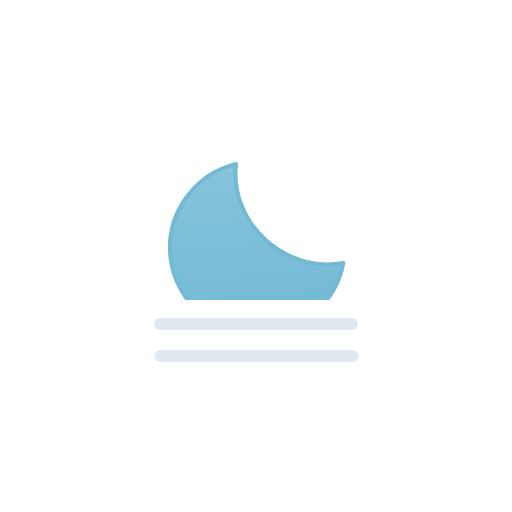
t = 0.00 s
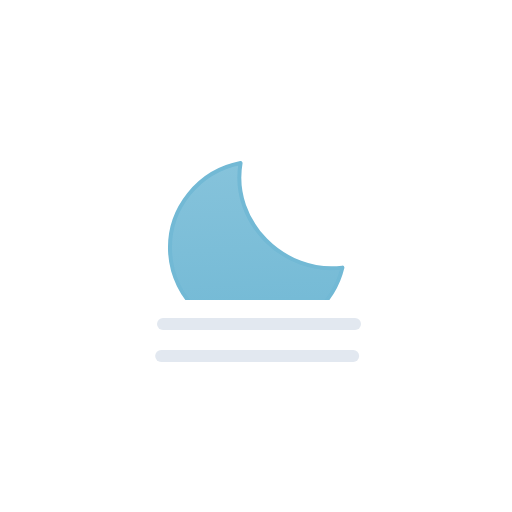
t = 0.52 s
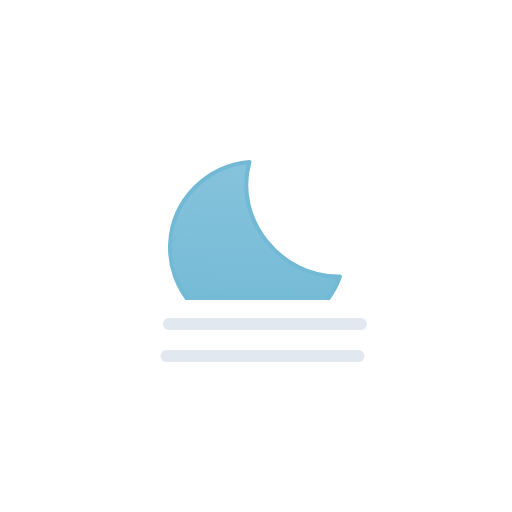
t = 0.98 s
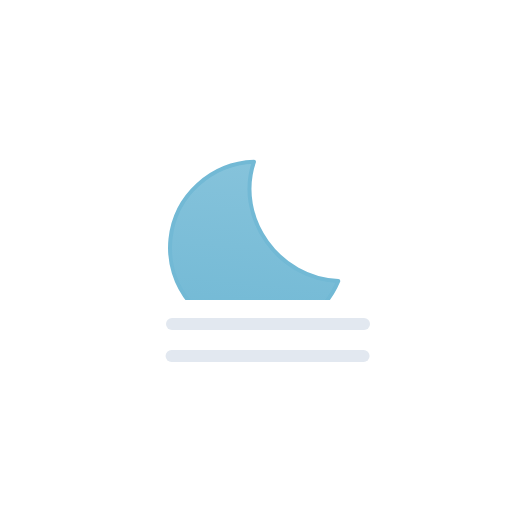
t = 1.50 s
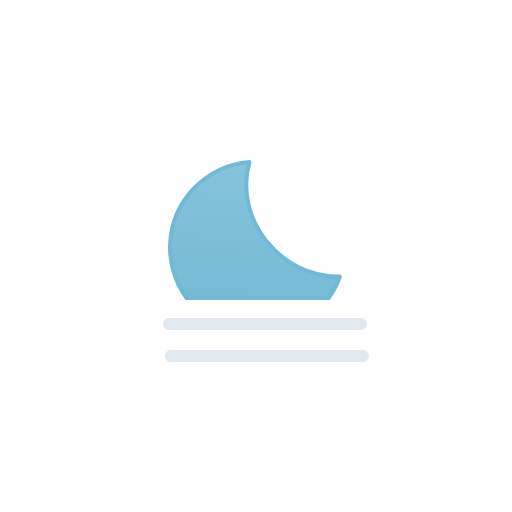
t = 2.02 s
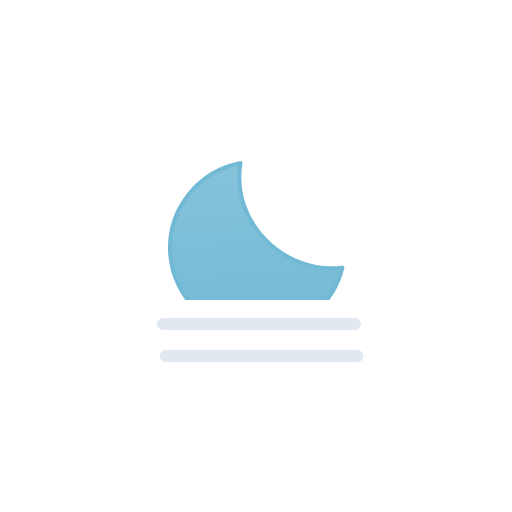
t = 2.48 s

The animated SVG that drew these frames (rendered in a browser with its animation timeline set to each time). Animation: 3 SMIL elements (animateTransform=3); one cycle of 3.00 s, repeats indefinitely.

<svg xmlns="http://www.w3.org/2000/svg" viewBox="0 0 128 128" fill="none">
<g id="fog-night">
<g id="Mask group">
<mask id="mask0_1868_4607" maskUnits="userSpaceOnUse" x="0" y="0" width="128" height="75">
<rect id="Mask" width="128" height="75" fill="white" />
</mask>
<g mask="url(#mask0_1868_4607)">
<g id="Moon">
<path id="Moon_2" d="M61.2529 40.5869C57.9384 55.2007 70.6736 69.1024 85.3213 68.0273C82.6524 76.9635 74.298 83.5 64.3682 83.5C52.2847 83.4999 42.5 73.8355 42.5 61.9297C42.5002 51.0673 50.6473 42.0798 61.2529 40.5869Z" fill="url(#paint0_linear_1868_4607)" stroke="#72B9D5" stroke-linecap="round" stroke-linejoin="round" />
<animateTransform attributeName="transform" type="rotate" values="-6 63.9 62;-5.6266 63.9 62;-4.4501 63.9 62;-2.4868 63.9 62;0 63.9 62;2.4868 63.9 62;4.4501 63.9 62;5.6266 63.9 62;6 63.9 62;5.6266 63.9 62;4.4501 63.9 62;2.4868 63.9 62;0 63.9 62;-2.4868 63.9 62;-4.4501 63.9 62;-5.6266 63.9 62;-6 63.9 62" dur="3s" repeatCount="indefinite" calcMode="linear" /></g>
</g>
</g>
<g id="Precipitation">
<path id="Line 2" d="M40 81H88" stroke="#E2E8F0" stroke-width="3" stroke-miterlimit="10" stroke-linecap="round"><animateTransform attributeName="transform" type="translate" values="0 0;0.0933 0;0.3875 0;0.8783 0;1.5 0;2.1217 0;2.6125 0;2.9067 0;3 0;2.9067 0;2.6125 0;2.1217 0;1.5 0;0.8783 0;0.3875 0;0.0933 0;0 0" dur="3s" repeatCount="indefinite" calcMode="linear" /></path>
<path id="Line 1" d="M40 89H88" stroke="#E2E8F0" stroke-width="3" stroke-miterlimit="10" stroke-linecap="round"><animateTransform attributeName="transform" type="translate" values="0.1065 0;0.0004 0;0.0811 0;0.3615 0;0.8404 0;1.4569 0;2.0831 0;2.5856 0;2.8935 0;2.9996 0;2.9189 0;2.6385 0;2.1596 0;1.5431 0;0.9169 0;0.4144 0;0.1065 0" dur="3s" repeatCount="indefinite" calcMode="linear" /></path>
</g>
</g>
<defs>
<linearGradient id="paint0_linear_1868_4607" x1="64" y1="40" x2="64" y2="84" gradientUnits="userSpaceOnUse">
<stop stop-color="#86C3DB" />
<stop offset="1" stop-color="#72B9D5" />
</linearGradient>
</defs>
</svg>
